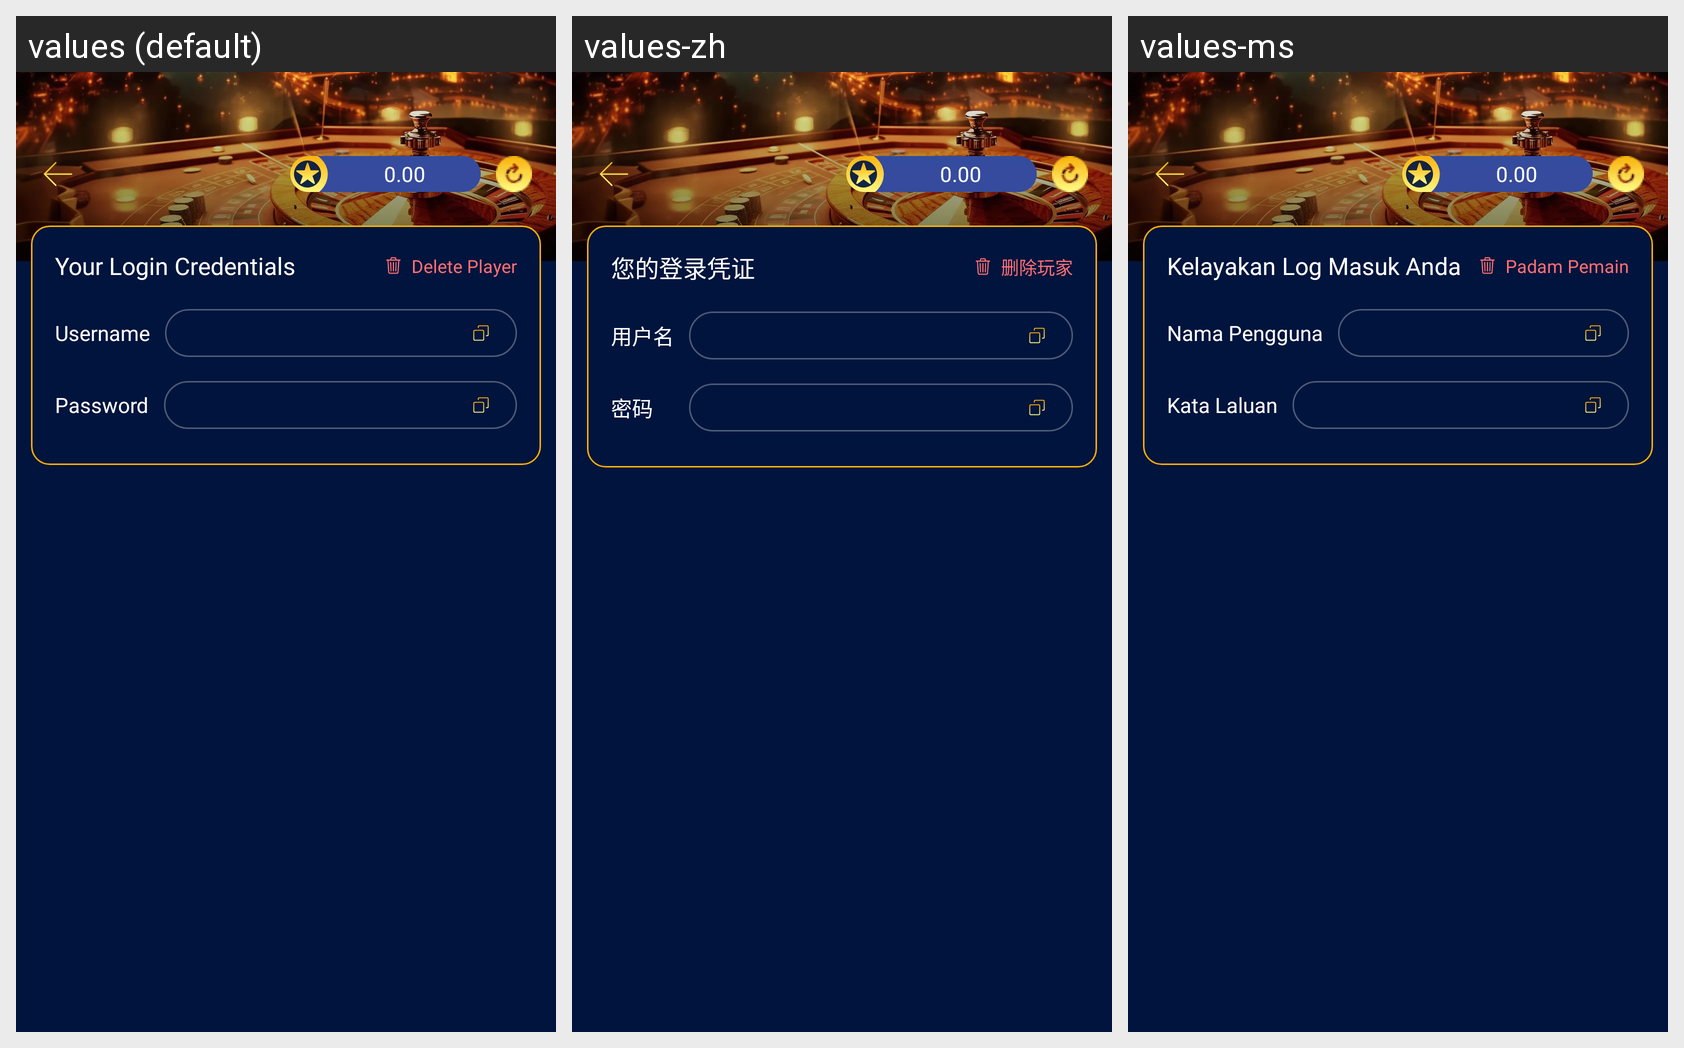

The Android screen above is rendered under several locales of the same app. Produce the string resources it draws, with the default and per-locale values.
Android screen res/layout/activity_yxi_details.xml rendered under 3 locales, left to right: values (default), values-zh, values-ms. Device: Nexus 5 (rendered at 1080×1920; each locale shown at half size, 540×960, under a caption strip naming it); theme Theme.DJUser.
Strings drawn on this screen, with the default value and each locale's value (text and hints the layout hard-codes, and strings that could not be matched under every locale, appear in the picture but are not listed):

placeholder_amount
  values: 0.00
  values-zh: 0.00
  values-ms: 0.00

yxi_details_login_label
  values: Your Login Credentials
  values-zh: 您的登录凭证
  values-ms: Kelayakan Log Masuk Anda

yxi_details_login_delete
  values: Delete Player
  values-zh: 删除玩家
  values-ms: Padam Pemain

yxi_details_login_username
  values: Username
  values-zh: 用户名
  values-ms: Nama Pengguna

yxi_details_login_password
  values: Password
  values-zh: 密码
  values-ms: Kata Laluan
